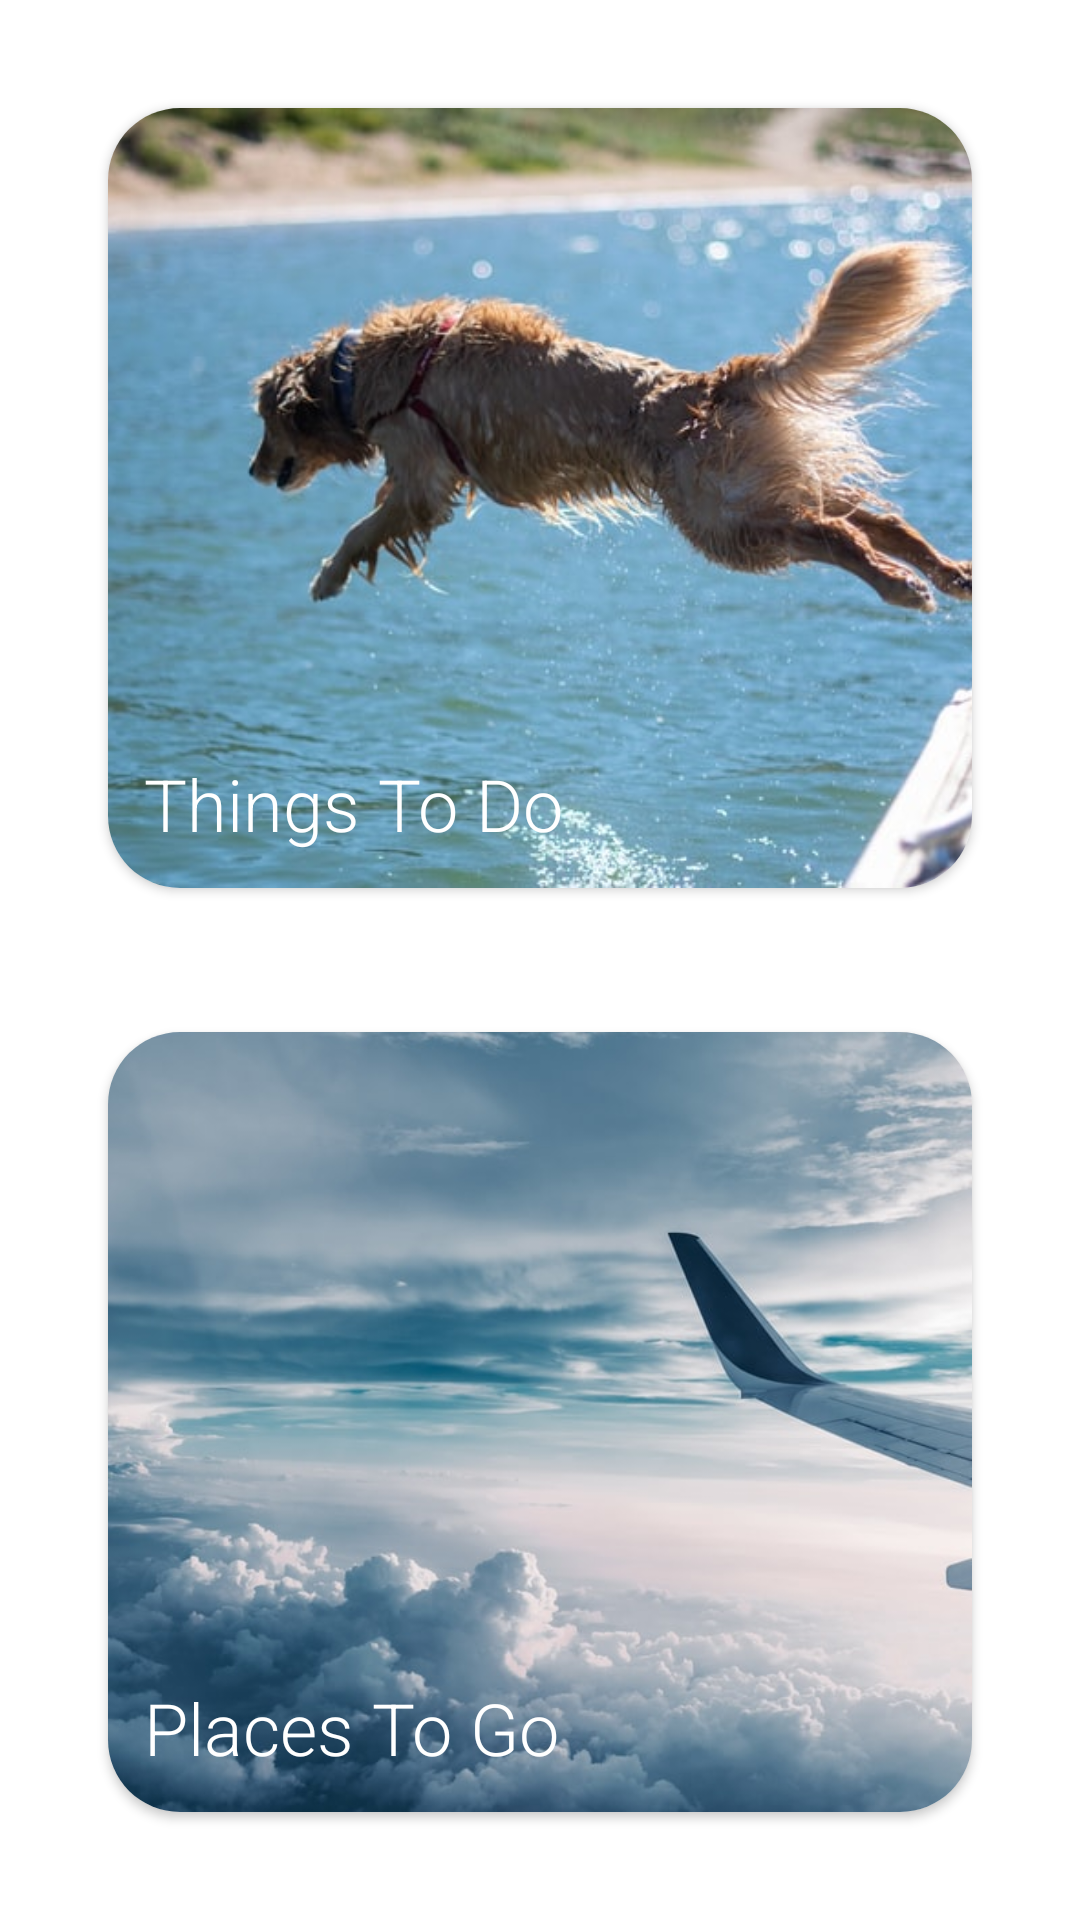

Layout XML and referenced resources for this Android screen:
<!-- AndroidManifest.xml: application theme Theme.BucketList -->
<!-- res/layout/activity_main.xml -->
<?xml version="1.0" encoding="utf-8"?>
<LinearLayout xmlns:android="http://schemas.android.com/apk/res/android"
    xmlns:app="http://schemas.android.com/apk/res-auto"
    android:layout_width="match_parent"
    android:layout_height="match_parent"
    android:gravity="center"
    android:orientation="vertical"
    android:paddingStart="12dp"
    android:paddingTop="12dp"
    android:paddingEnd="12dp"
    android:paddingBottom="12dp">

    <androidx.cardview.widget.CardView
        android:id="@+id/card_view_things_to_do"
        android:layout_width="match_parent"
        android:layout_height="0dp"
        android:layout_margin="24dp"
        android:layout_weight="1"
        app:cardCornerRadius="24dp">

        <ImageView
            android:layout_width="match_parent"
            android:layout_height="match_parent"
            android:scaleType="centerCrop"
            android:src="@drawable/todo" />

        <View
            android:layout_width="match_parent"
            android:layout_height="match_parent"
            android:background="@drawable/gradient_background" />

        <TextView
            android:layout_width="match_parent"
            android:layout_height="wrap_content"
            android:layout_gravity="bottom"
            android:layout_margin="12dp"
            android:fontFamily="sans-serif-light"
            android:text="@string/activity_main_things_to_do"
            android:textColor="#FFFFFF"
            android:textSize="24sp" />

    </androidx.cardview.widget.CardView>

    <androidx.cardview.widget.CardView
        android:id="@+id/card_view_places_to_go"
        android:layout_width="match_parent"
        android:layout_height="0dp"
        android:layout_margin="24dp"
        android:layout_weight="1"
        app:cardCornerRadius="24dp">

        <ImageView
            android:layout_width="match_parent"
            android:layout_height="match_parent"
            android:scaleType="centerCrop"
            android:src="@drawable/togo" />

        <View
            android:layout_width="match_parent"
            android:layout_height="match_parent"
            android:background="@drawable/gradient_background" />

        <TextView
            android:layout_width="match_parent"
            android:layout_height="wrap_content"
            android:layout_gravity="bottom"
            android:layout_margin="12dp"
            android:fontFamily="sans-serif-light"
            android:text="@string/activity_main_places_to_go"
            android:textColor="#FFFFFF"
            android:textSize="24sp" />

    </androidx.cardview.widget.CardView>

</LinearLayout>
<!-- resources referenced by this layout -->
<resources>
  <!-- drawable todo: jpg bitmap (drawable-xxxhdpi, 58570 bytes) -->
  <!-- drawable togo: jpg bitmap (drawable-xxxhdpi, 59200 bytes) -->
  <string name="activity_main_places_to_go">Places To Go</string>
  <string name="activity_main_things_to_do">Things To Do</string>
  <style name="Theme.BucketList" parent="Theme.MaterialComponents.DayNight.DarkActionBar">
          
          <item name="colorPrimary">@color/green_light</item>
          <item name="colorPrimaryVariant">@color/green_dark</item>
          <item name="colorOnPrimary">@color/white</item>
          
          <item name="colorSecondary">@color/teal_200</item>
          <item name="colorSecondaryVariant">@color/teal_700</item>
          <item name="colorOnSecondary">@color/black</item>
          
          <item name="android:statusBarColor" tools:targetApi="l">?attr/colorPrimaryVariant</item>
          
      </style>
  <color name="green_light">#0097A7</color>
  <color name="green_dark">#00838F</color>
  <color name="white">#FFFFFFFF</color>
  <color name="teal_200">#FF03DAC5</color>
  <color name="teal_700">#FF018786</color>
  <color name="black">#FF000000</color>
</resources>
